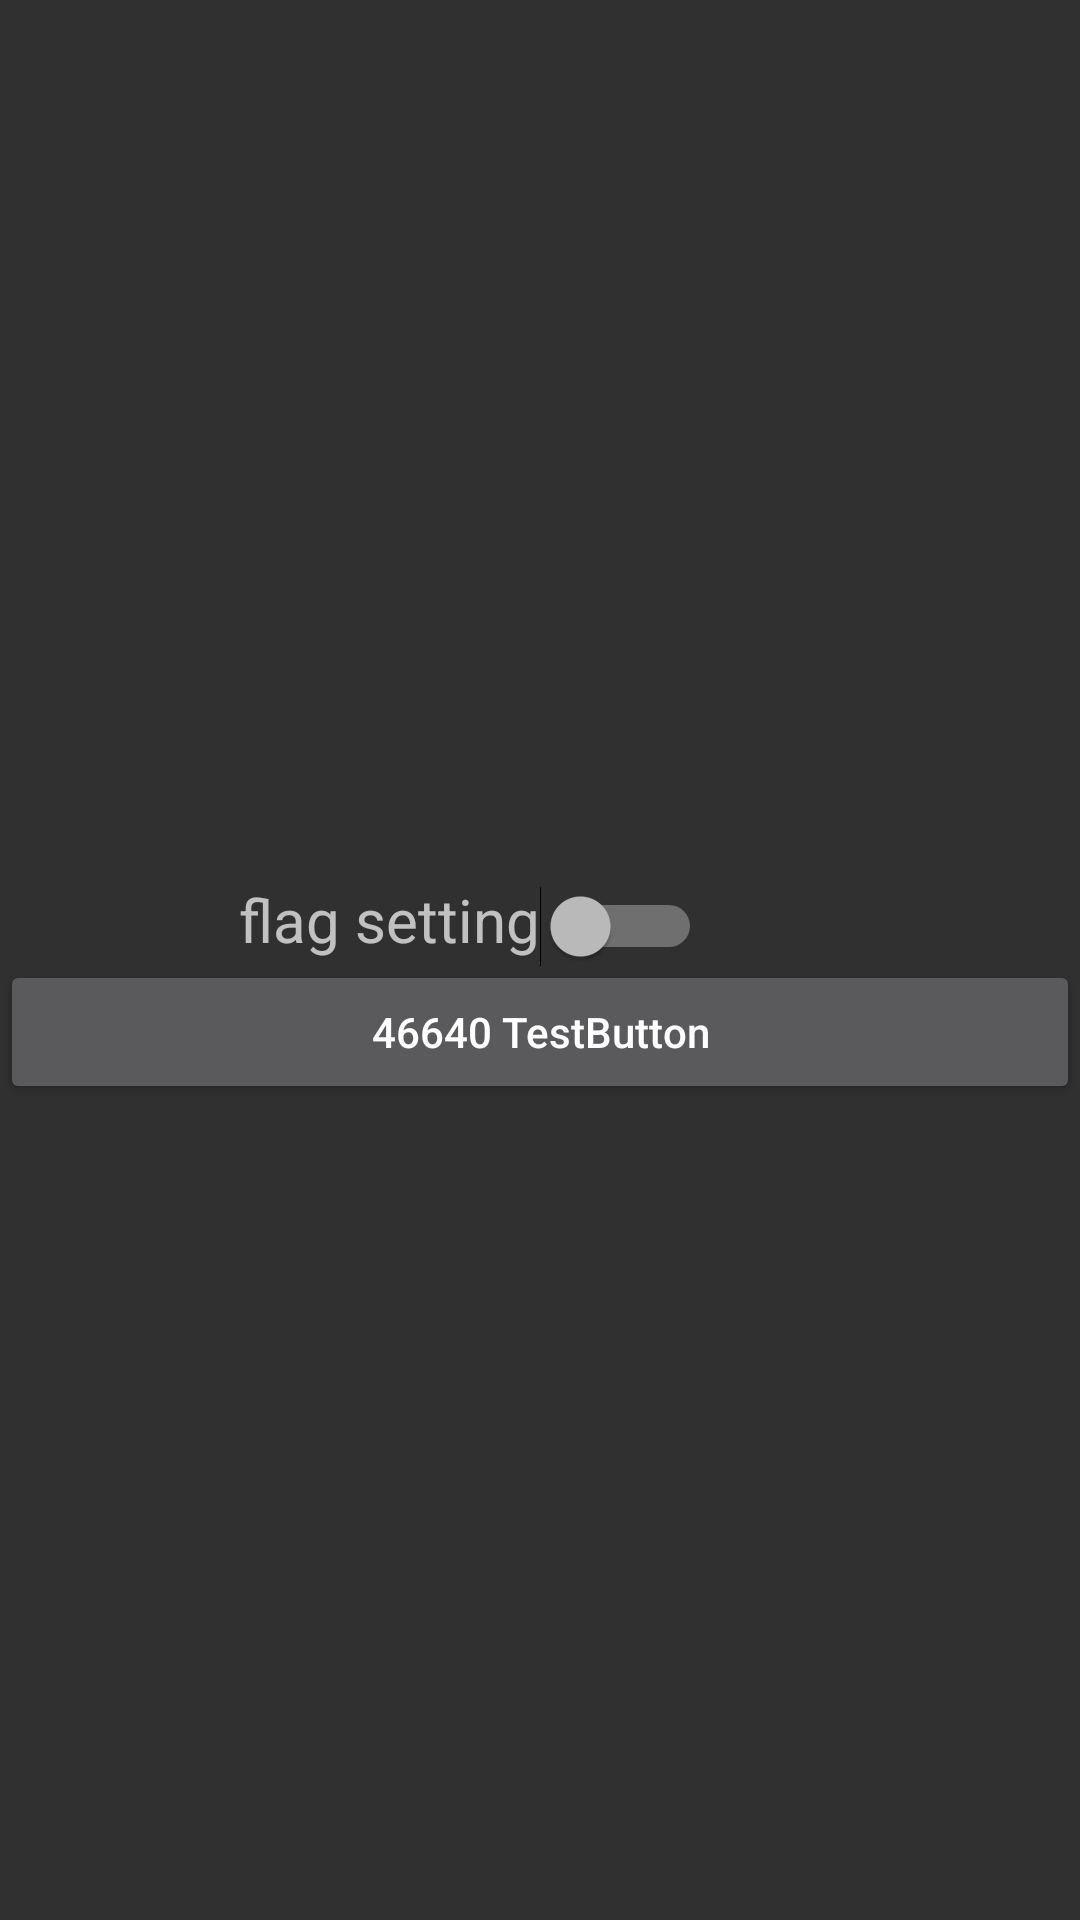

Reconstruct the res/layout file that produces this screen, plus the resources it refers to.
<!-- AndroidManifest.xml: application theme Theme.AppCompat.NoActionBar -->
<!-- res/layout/activity_46640.xml -->
<androidx.constraintlayout.widget.ConstraintLayout xmlns:android="http://schemas.android.com/apk/res/android"
    xmlns:app="http://schemas.android.com/apk/res-auto"
    xmlns:tools="http://schemas.android.com/tools"
    android:layout_width="match_parent"
    android:layout_height="match_parent">
    <android.support.constraint.Guideline
        android:id="@+id/guideline"
        android:layout_width="wrap_content"
        android:layout_height="wrap_content"
        android:orientation="vertical"
        app:layout_constraintGuide_percent="0.5" />

    <android.support.constraint.Guideline
        android:id="@+id/Horizental"
        android:layout_width="wrap_content"
        android:layout_height="wrap_content"
        android:orientation="horizontal"
        app:layout_constraintGuide_percent="0.5" />

    <TextView
        android:id="@+id/txt_flag"
        android:layout_width="wrap_content"
        android:layout_height="wrap_content"
        android:text="flag setting"
        android:textSize="20sp"
        app:layout_constraintBottom_toTopOf="@id/Horizental"
        app:layout_constraintRight_toLeftOf="@id/guideline"
/>

    <Switch
        android:id="@+id/sw_flag"
        android:layout_width="wrap_content"
        android:layout_height="wrap_content"
        android:textOff="False"
        android:textOn="True"
        app:layout_constraintBaseline_toBaselineOf="@id/txt_flag"
        app:layout_constraintLeft_toRightOf="@id/guideline"
        tools:layout_editor_absoluteY="104dp" />

    <Button
        android:id="@+id/btn_test_46640"
        android:layout_width="match_parent"
        android:layout_height="wrap_content"
        android:text="46640 TestButton"
        android:textAllCaps="false"
        app:layout_constraintTop_toBottomOf="@id/Horizental"
 />
</androidx.constraintlayout.widget.ConstraintLayout>
<!-- resources referenced by this layout -->
<resources>

</resources>
